Labelled photos from "snake-gourd-leaf-disease-prediction", an image-classification folder in Reyad02/snake-gourd-leaf-disease-prediction. The possible labels are: anthracnose, healthy, yellow.

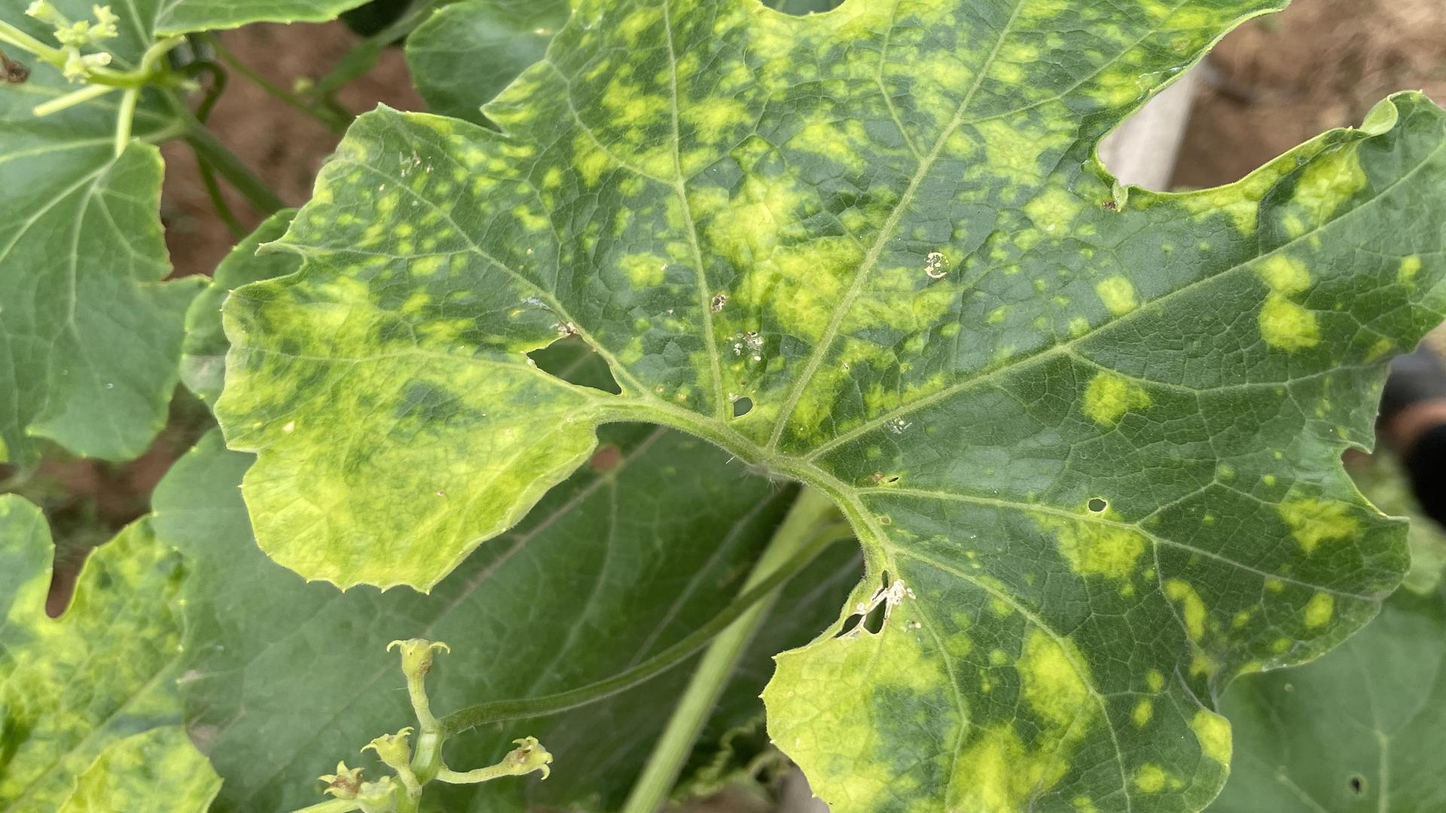
Label: yellow

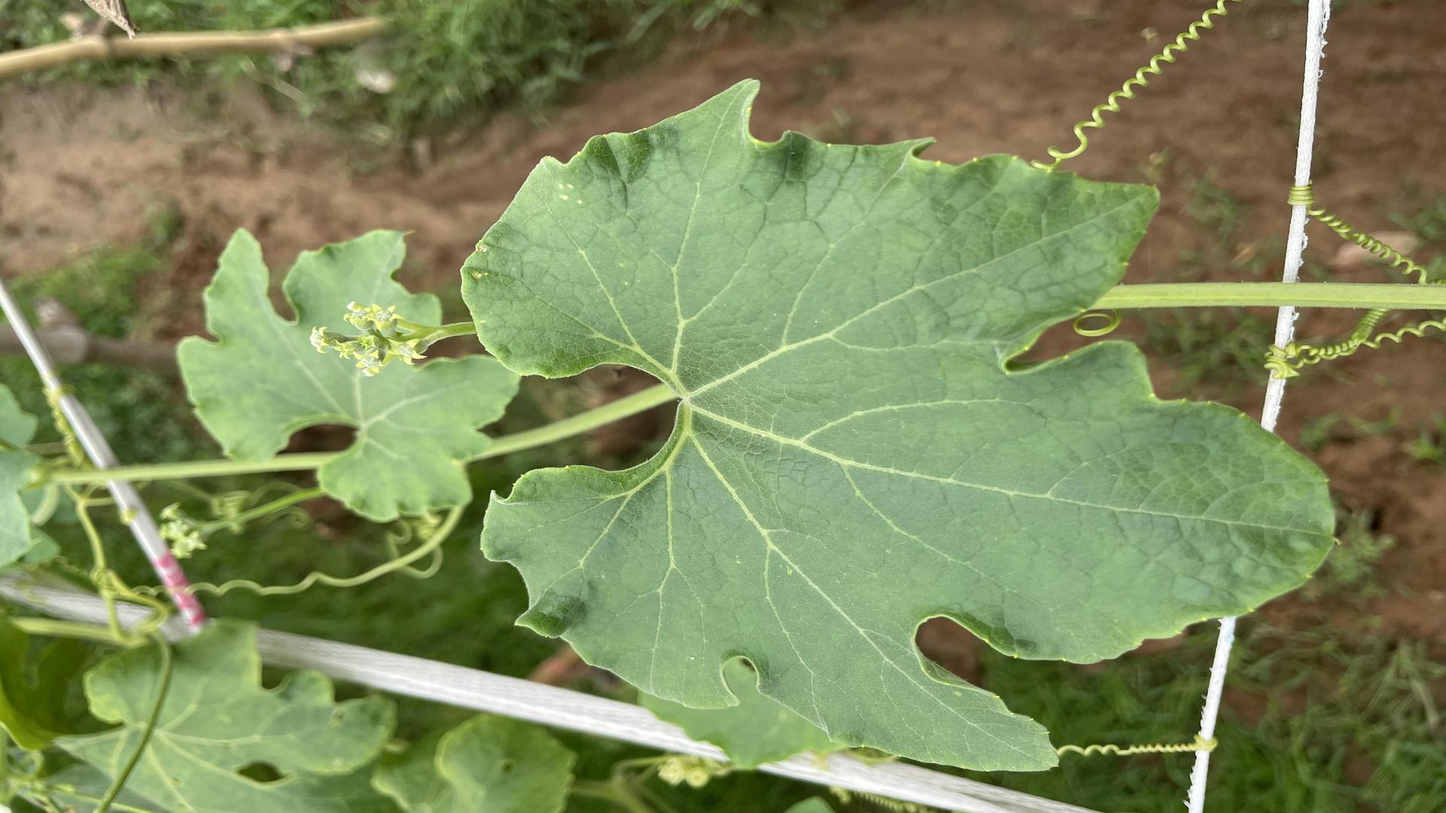
Label: healthy

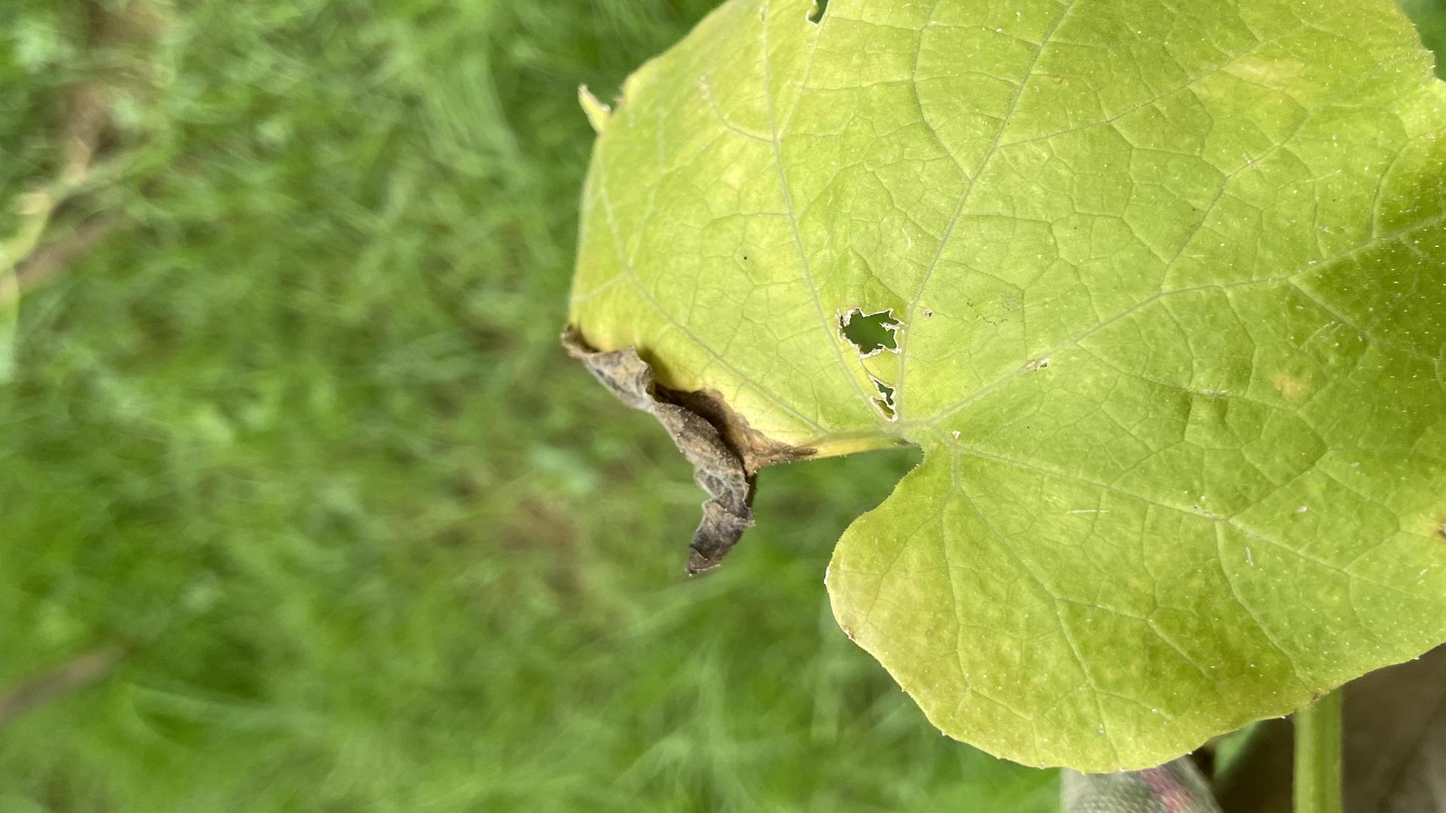
Label: anthracnose

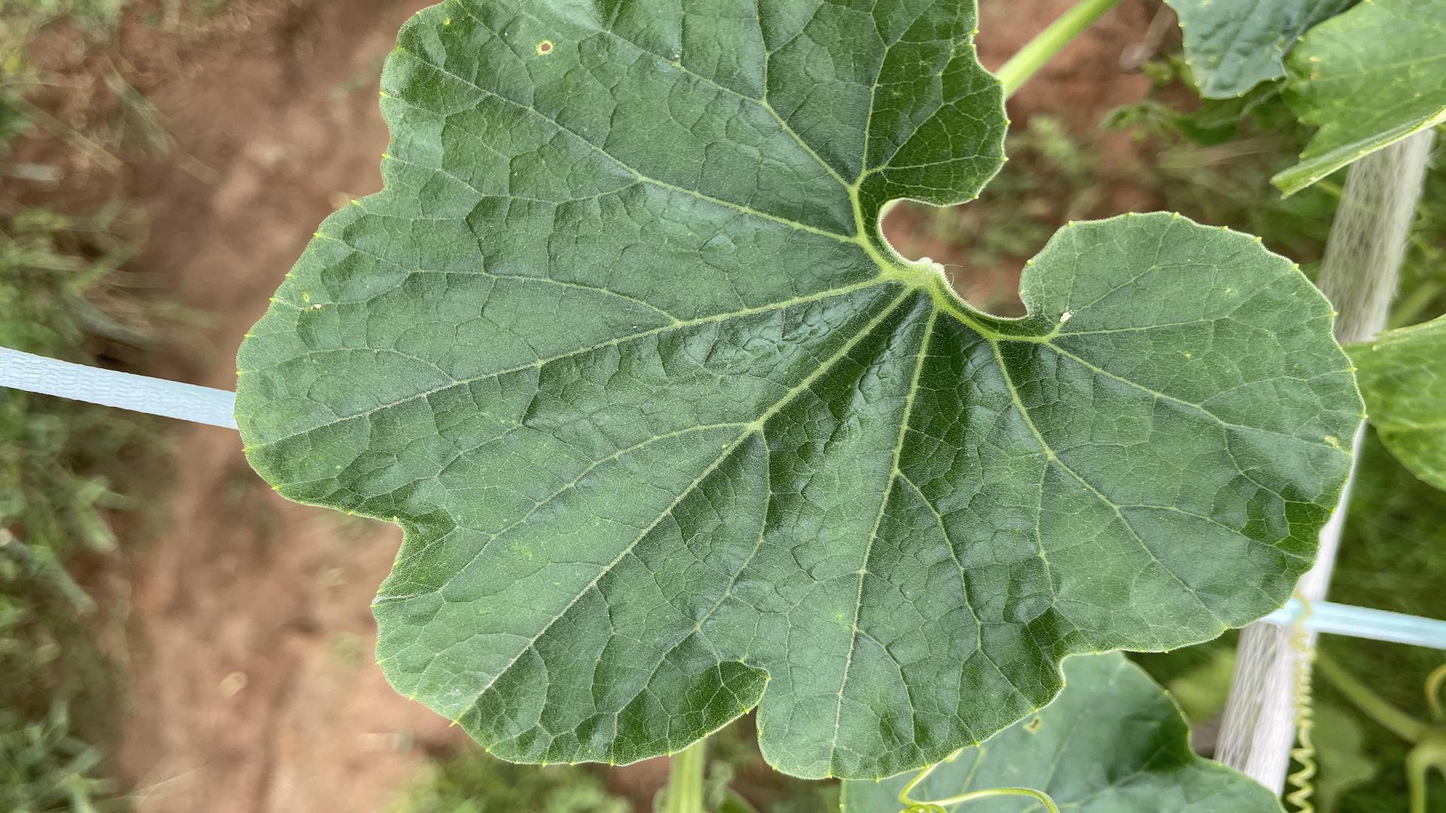
Label: healthy

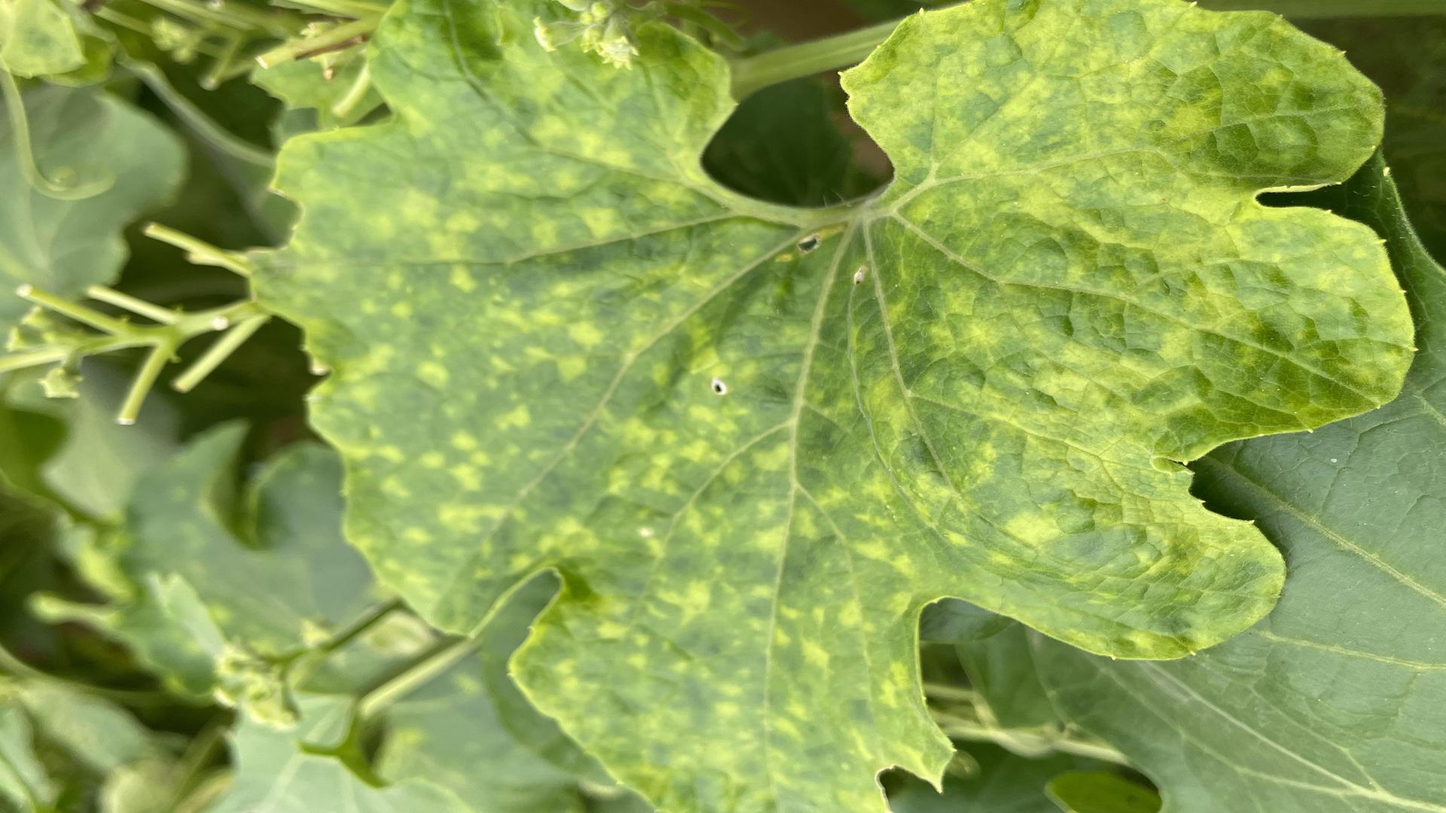
Label: yellow

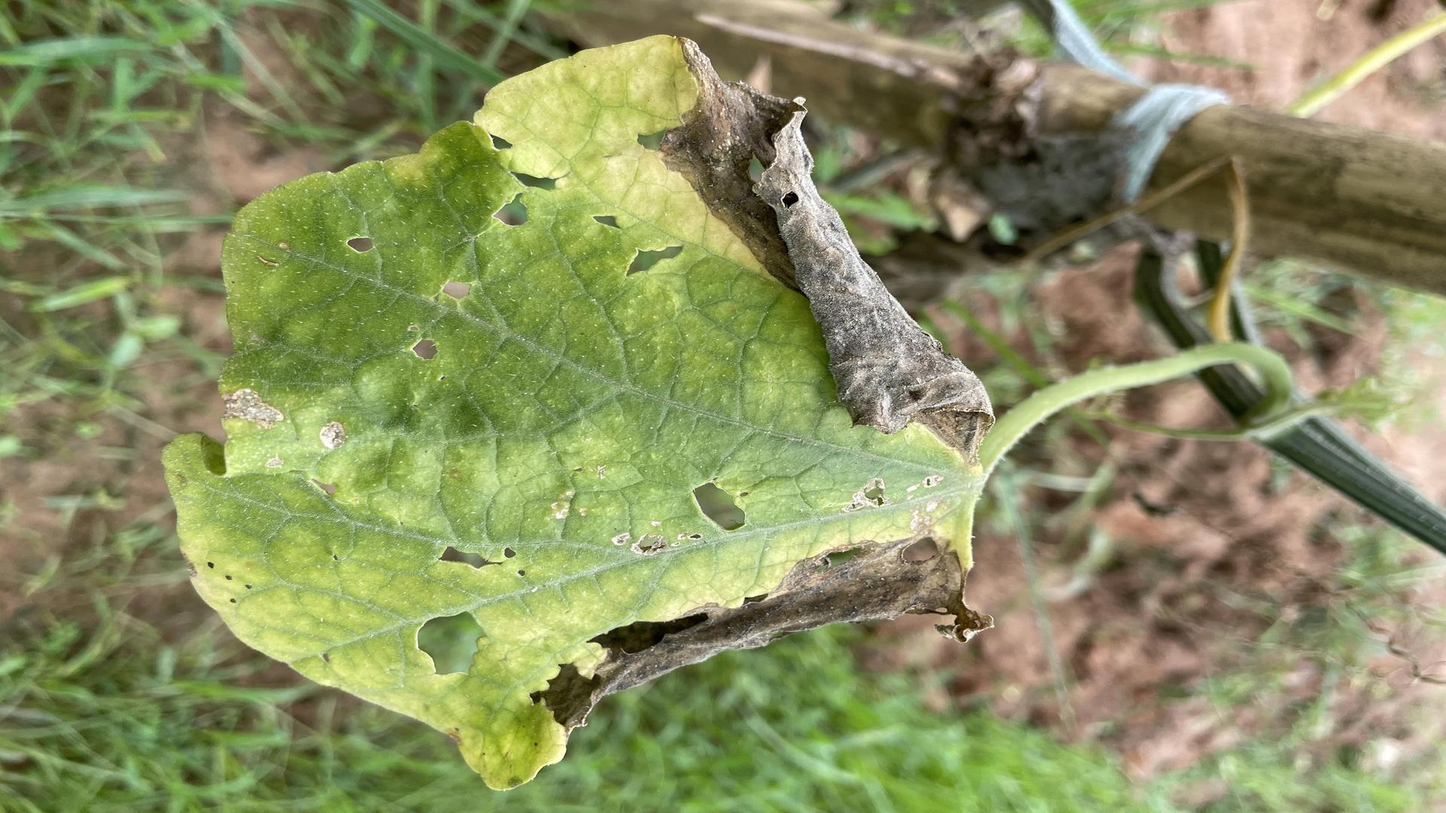
Label: anthracnose
